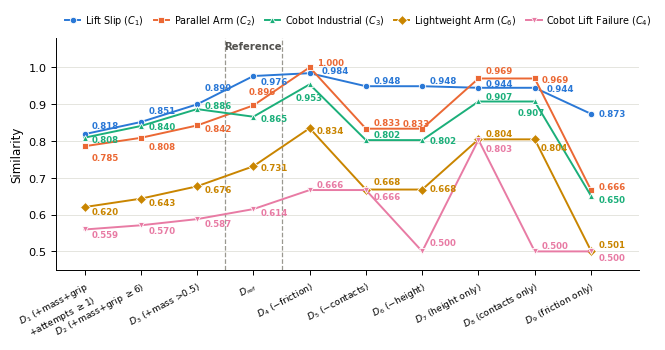

This figure's Python source:
"""
Paper figure: DejaVu similarity across structural variants of the diagnosed
Given (Grupo B additions -> A0 baseline -> Grupo A omissions), Option 1
("sandwich") from the RQ2 chart-options exploration.

Grupo B was redesigned from 3 isolated single-clause additions (old B1/B2/B3,
each testing one parameter in parallel) to a CUMULATIVE sequence B1->B2->B3
(each step keeps every clause from the previous step and adds one more):
  B1 (+1 extra): ... AND objects_object_1_mass > 0.5
  B2 (+2 extra): ... AND objects_object_1_mass > 0.5 AND gripper_width_cm >= 6
  B3 (+3 extra): ... AND objects_object_1_mass > 0.5 AND gripper_width_cm >= 6
                     AND grasp_attempts >= 1
The old B4 (discriminative mass>3, matching Cobot Industrial's own threshold)
was dropped entirely -- out of scope for this "how much does accumulating
generic extra parameters cost" question. See
5-experiments/run_similarity_only/configs/desired_scenario.json for the
authoritative Given strings.

Values come from 5-experiments/run_similarity_only/rq2_analysis/rq2_full_ranking.csv
for A0-A6; B1/B2/B3 (new cumulative definitions) were computed live against
the real calculate_scenario_similarity() in
3-dejavu/src/similarity/dejavu_similarity.py -- the official pipeline
(decompose_rq2_similarity.py) has not been re-run against the edited
desired_scenario.json yet, so these B-group numbers are not yet reflected in
rq2_full_ranking.csv / rq2_analysis.md. No values are invented here -- this
script only lays out numbers produced by the real similarity engine.

Point labels show 3 decimals, TRUNCATED (not rounded) -- e.g. a true value of
0.89947 is printed as "0.899", never rounded up to "0.900".
"""
import math
import matplotlib
matplotlib.use("Agg")
import matplotlib.pyplot as plt
import matplotlib.font_manager as fm
from matplotlib.lines import Line2D

def trunc3(v):
    """Truncate (never round) to 3 decimals, e.g. 0.89947 -> 0.899."""
    return math.floor(v * 1000) / 1000

DATA = {
    "B3": {"LiftSlip": 0.81849, "ParallelArm": 0.78571, "CobotIndustrial": 0.80896, "LightweightArm": 0.62041, "CobotGrip": 0.55952},
    "B2": {"LiftSlip": 0.85139, "ParallelArm": 0.80851, "CobotIndustrial": 0.84063, "LightweightArm": 0.64321, "CobotGrip": 0.57092},
    "B1": {"LiftSlip": 0.89947, "ParallelArm": 0.84211, "CobotIndustrial": 0.88655, "LightweightArm": 0.67680, "CobotGrip": 0.58772},
    "A0": {"LiftSlip": 0.97639, "ParallelArm": 0.89655, "CobotIndustrial": 0.86585, "LightweightArm": 0.73125, "CobotGrip": 0.61494},
    "A1": {"LiftSlip": 0.98413, "ParallelArm": 1.00000, "CobotIndustrial": 0.95382, "LightweightArm": 0.83470, "CobotGrip": 0.66667},
    "A2": {"LiftSlip": 0.94871, "ParallelArm": 0.83333, "CobotIndustrial": 0.80231, "LightweightArm": 0.66803, "CobotGrip": 0.66667},
    "A3": {"LiftSlip": 0.94871, "ParallelArm": 0.83333, "CobotIndustrial": 0.80231, "LightweightArm": 0.66803, "CobotGrip": 0.50000},
    "A4": {"LiftSlip": 0.94444, "ParallelArm": 0.96970, "CobotIndustrial": 0.90720, "LightweightArm": 0.80440, "CobotGrip": 0.80303},
    "A5": {"LiftSlip": 0.94444, "ParallelArm": 0.96970, "CobotIndustrial": 0.90720, "LightweightArm": 0.80440, "CobotGrip": 0.50000},
    "A6": {"LiftSlip": 0.87361, "ParallelArm": 0.66667, "CobotIndustrial": 0.65079, "LightweightArm": 0.50137, "CobotGrip": 0.50000},
}

ORDER = ["B3", "B2", "B1", "A0", "A1", "A2", "A3", "A4", "A5", "A6"]
XLABELS = {
    "B3": "$D_1$ (+mass+grip\n+attempts $\\geq$1)",
    "B2": "$D_2$ (+mass+grip $\\geq$6)",
    "B1": "$D_3$ (+mass >0.5)",
    "A0": "$D_{\\mathrm{ref}}$",
    "A1": "$D_4$ ($-$friction)",
    "A2": "$D_5$ ($-$contacts)",
    "A3": "$D_6$ ($-$height)",
    "A4": "$D_7$ (height only)",
    "A5": "$D_8$ (contacts only)",
    "A6": "$D_9$ (friction only)",
}

SERIES = [
    ("LiftSlip",        "Lift Slip ($C_1$)",        "#2a78d6", "o"),
    ("ParallelArm",     "Parallel Arm ($C_2$)",     "#eb6834", "s"),
    ("CobotIndustrial", "Cobot Industrial ($C_3$)", "#1baf7a", "^"),
    ("LightweightArm",  "Lightweight Arm ($C_6$)",  "#c98500", "D"),
    ("CobotGrip",       "Cobot Lift Failure ($C_4$)", "#e87ba4", "v"),
]

plt.rcParams.update({
    "font.family": "sans-serif",
    "font.sans-serif": ["Arial", "Helvetica", "DejaVu Sans"],
    "font.size": 8.2,
    "axes.linewidth": 0.7,
    "xtick.major.width": 0.7,
    "ytick.major.width": 0.7,
})

fig, ax = plt.subplots(figsize=(7.0, 3.95), dpi=300)

x = list(range(len(ORDER)))
baseline_idx = ORDER.index("A0")

for key, name, color, marker in SERIES:
    ys = [DATA[pid][key] for pid in ORDER]
    ax.plot(x, ys, color=color, linewidth=1.4, marker=marker, markersize=4.6,
             markerfacecolor=color, markeredgecolor="white", markeredgewidth=0.6,
             zorder=3, label=name)

# Every point on every series is labeled (5 series x 10 columns = 50 labels).
# Per column: start every label AT its true value, nudged just enough to
# clear its OWN line (a small V_GAP push away from wherever that line is
# headed next -- see line_y_at/push_direction), then only move it further
# when it would collide with a neighbor, by the minimum amount that
# restores MIN_GAP. This keeps every label reading next to where its
# value actually sits on the y-axis (never snapped into a generic
# evenly-spaced stack) while still guaranteeing rank order, since the
# up/down-pass average below is isotonic (order-preserving).
LABEL_DX = 0.13
# Own-line push: the tightest constraint is at the text's LEFT edge
# (LABEL_DX) -- a rising line is at its lowest there (only climbs further
# away to the right); a falling line is at its highest there (only drops
# further away to the right).
V_GAP = 0.016
MIN_GAP = 0.034

def line_y_at(ys, i, dx):
    if i == len(ys) - 1:
        return ys[i]
    return ys[i] + (ys[i + 1] - ys[i]) * dx

def push_direction(ys, i):
    if i == len(ys) - 1:
        return 0
    return -1 if ys[i + 1] > ys[i] else 1

series_ys = {key: [DATA[pid][key] for pid in ORDER] for key, *_ in SERIES}

label_y = {}  # (i, key) -> final label y
for i in range(len(ORDER)):
    entries = []
    for key, *_ in SERIES:
        ys = series_ys[key]
        nudged = line_y_at(ys, i, LABEL_DX) + V_GAP * push_direction(ys, i)
        entries.append((key, nudged))
    entries.sort(key=lambda e: e[1])  # ascending, for the isotonic passes below
    targets = [v for _, v in entries]
    n = len(targets)
    # Push-up-only pass and push-down-only pass, each the smallest possible
    # move that enforces MIN_GAP; averaging the two centers each label
    # between them, which is the minimal-total-displacement compromise
    # that still keeps every gap >= MIN_GAP.
    up = [targets[0]] + [0.0] * (n - 1)
    for k in range(1, n):
        up[k] = max(targets[k], up[k - 1] + MIN_GAP)
    down = [0.0] * (n - 1) + [targets[-1]]
    for k in range(n - 2, -1, -1):
        down[k] = min(targets[k], down[k + 1] - MIN_GAP)
    for (key, val), u, d in zip(entries, up, down):
        label_y[(i, key)] = (u + d) / 2

# Pointwise manual nudges, in on-page pixels at this exact figsize/dpi/
# tight_layout rect (calibrated below -- see PX_PER_DATA_UNIT). dy: positive
# = up. dx: positive = right (added on top of LABEL_DX, so negative brings
# a label back toward its marker or past it to the left). Use this for
# one-off touch-ups the general spacing rules don't cover, rather than
# re-tuning the global constants for a single label.
PX_PER_DATA_UNIT = 1399.40  # ax height (px) / (ylim upper - lower), this layout
PX_PER_DATA_UNIT_X = 184.91  # ax width (px) / (xlim upper - lower), this layout
MANUAL_NUDGE_PX = {
    ("LiftSlip", "B3"): (26, 0),
    ("CobotIndustrial", "B3"): (19, 0),
    ("LiftSlip", "B2"): (40, 0),
    ("CobotIndustrial", "B2"): (26, 0),
    # At B1 ("+mass >0.5"): same order-inversion issue as A1 above --
    # Lift Slip's true value (0.899) is higher than Cobot Industrial's
    # (0.887), but Cobot Industrial's own-line push ended up larger,
    # rendering it above Lift Slip. Swap them and push Lift Slip further
    # clear of its own (steeply rising) line toward the baseline.
    ("LiftSlip", "B1"): (90, 0),
    ("CobotIndustrial", "B1"): (-25, 0),
    ("ParallelArm", "A0"): (55, -40),
    # At A1 ("-friction"): Parallel Arm's true value (1.000) is above
    # Lift Slip's (0.984), but Parallel Arm's line falls away much more
    # steeply right after this point, so its own-line push (which only
    # looks at slope, not the neighbor's value) ended up smaller than
    # Lift Slip's and the two rendered in the wrong vertical order. Swap
    # them back so rank order matches value order at this column too.
    ("LiftSlip", "A1"): (-30, 15),
    ("ParallelArm", "A1"): (48, 0),
    ("CobotIndustrial", "A1"): (-30, -70),
    # A5 ("contacts only"): same order-inversion pattern -- Parallel Arm's
    # true value (0.969) is above Lift Slip's (0.944), but rendered below
    # it. Swap, then nudge Lift Slip right per request.
    ("LiftSlip", "A5"): (-33, 15),
    ("ParallelArm", "A5"): (48, 0),
    ("CobotIndustrial", "A5"): (-15, -80),
    ("LightweightArm", "A5"): (0, -4),
    ("CobotGrip", "A2"): (-8, 0),
    ("ParallelArm", "A3"): (18, -90),
}
label_dx_extra = {}  # (i, key) -> extra dx in data units, on top of LABEL_DX
for (key, pid), (dy_px, dx_px) in MANUAL_NUDGE_PX.items():
    i = ORDER.index(pid)
    label_y[(i, key)] += dy_px / PX_PER_DATA_UNIT
    label_dx_extra[(i, key)] = dx_px / PX_PER_DATA_UNIT_X

def label(i, pid, key, color):
    val = DATA[pid][key]
    y = label_y[(i, key)]
    dx = LABEL_DX + label_dx_extra.get((i, key), 0.0)
    ax.annotate(f"{trunc3(val):.3f}", xy=(i, val), xytext=(i + dx, y),
                 fontsize=6.2, color=color, va="center", ha="left",
                 fontweight="bold",
                 annotation_clip=False, zorder=4)

for key, name, color, marker in SERIES:
    for i, pid in enumerate(ORDER):
        label(i, pid, key, color)

# baseline bracket (two dashed vertical lines) + label above the plot
ax.axvline(baseline_idx - 0.5, color="#9a9890", linestyle="--", linewidth=0.9, zorder=1)
ax.axvline(baseline_idx + 0.5, color="#9a9890", linestyle="--", linewidth=0.9, zorder=1)
ax.text(baseline_idx, 1.045, "Reference", ha="center", va="bottom", fontsize=7.3,
         fontweight="bold", color="#52514e", clip_on=False)

ax.set_xticks(x)
ax.set_xticklabels([XLABELS[p] for p in ORDER], fontsize=6.6,
                     rotation=28, ha="right", rotation_mode="anchor")
ax.set_xlim(-0.5, len(ORDER) - 0.15)
ax.set_ylim(0.45, 1.08)
ax.set_yticks([0.5, 0.6, 0.7, 0.8, 0.9, 1.0])
ax.set_ylabel("Similarity", fontsize=8.5)
ax.spines["top"].set_visible(False)
ax.spines["right"].set_visible(False)
ax.grid(axis="y", color="#e1e0d9", linewidth=0.6, zorder=0)
ax.set_axisbelow(True)

legend = ax.legend(loc="lower left", bbox_to_anchor=(0.0, 1.01), ncol=5,
                     frameon=False, fontsize=6.9, handlelength=1.6,
                     columnspacing=1.0, handletextpad=0.5)

fig.tight_layout(rect=[0, 0.02, 1, 0.90])

out_png = "fig_rq2_a1_sandwich_similarity.png"
out_pdf = "fig_rq2_a1_sandwich_similarity.pdf"
fig.savefig(out_png, dpi=300, bbox_inches="tight")
fig.savefig(out_pdf, bbox_inches="tight")
print("saved:", out_png, out_pdf)
